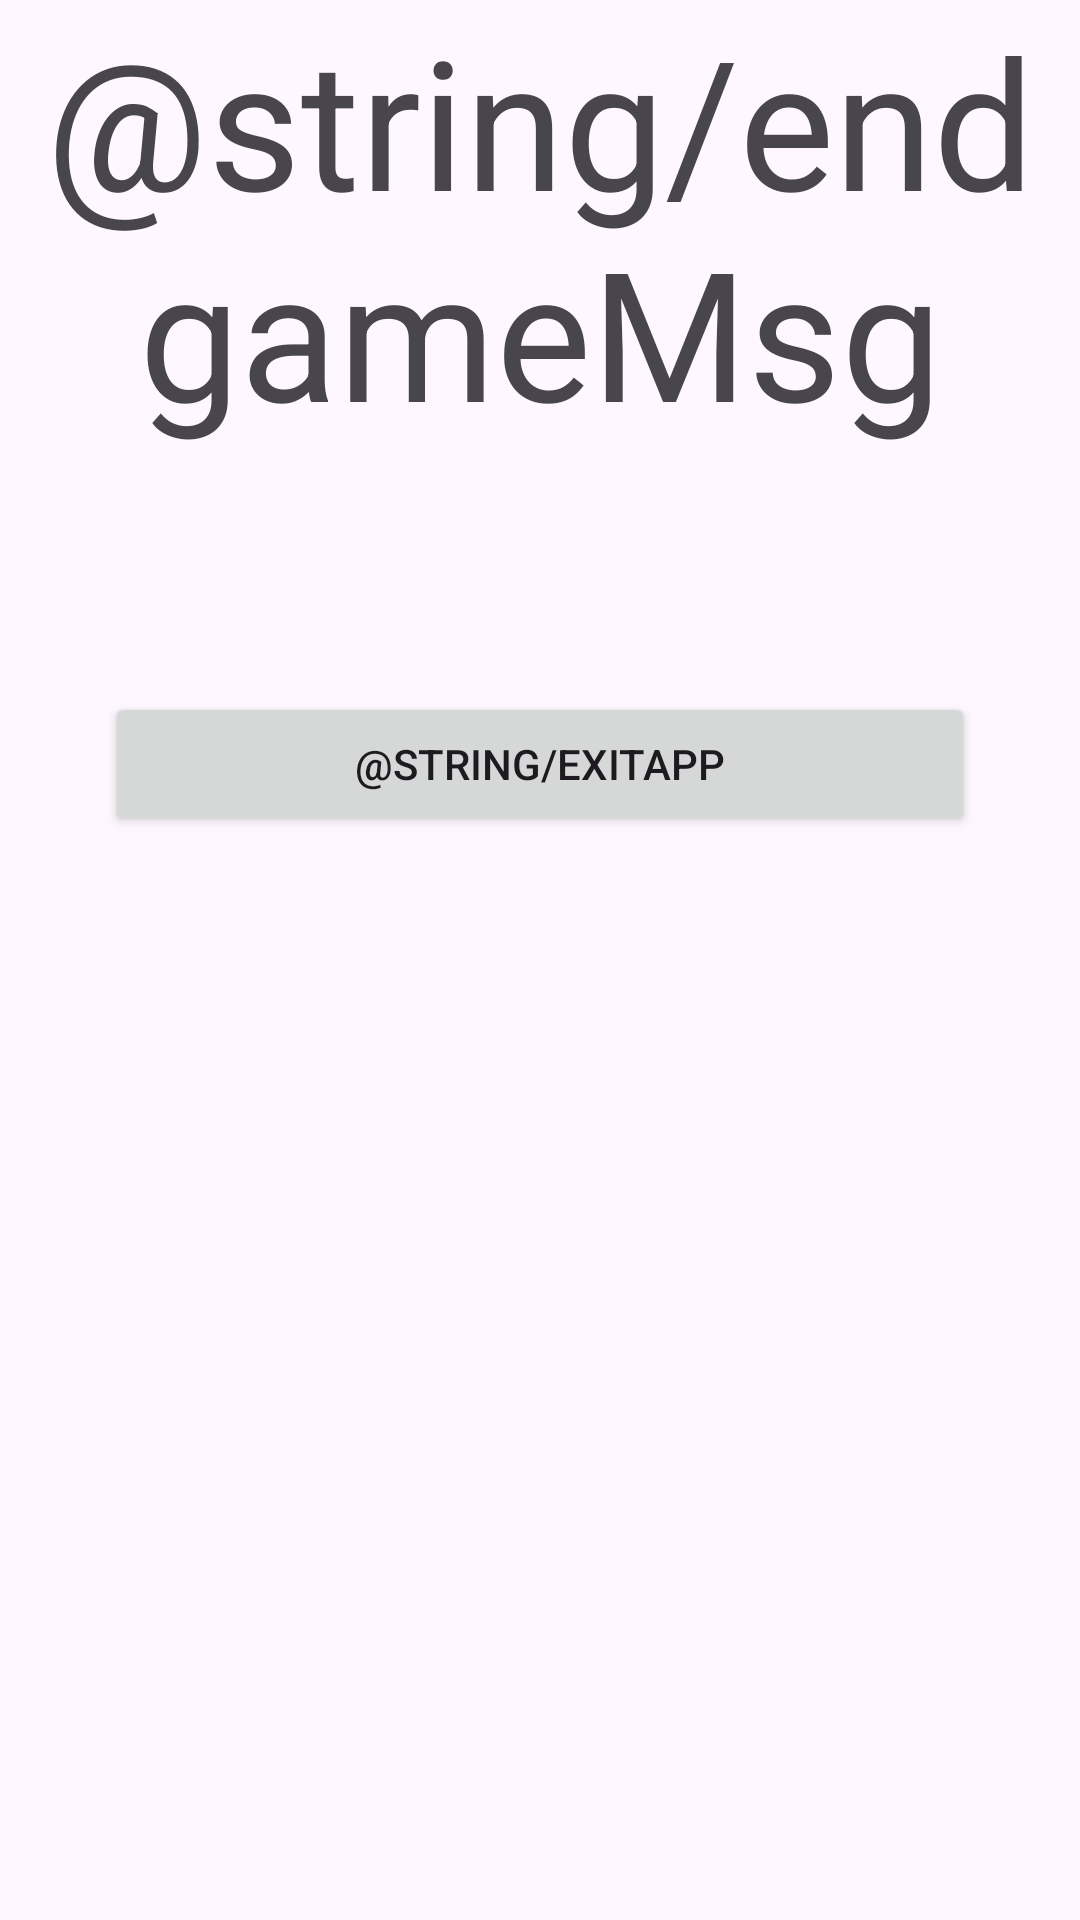

Layout XML and referenced resources for this Android screen:
<!-- AndroidManifest.xml: application theme Theme.Shifumi -->
<!-- res/layout/fragment_endgame.xml -->
<?xml version="1.0" encoding="utf-8"?>
<FrameLayout xmlns:android="http://schemas.android.com/apk/res/android"
    xmlns:tools="http://schemas.android.com/tools"
    android:layout_width="match_parent"
    android:layout_height="match_parent"
    tools:context=".fragment.EndgameFragment">

    <LinearLayout
        android:layout_width="match_parent"
        android:layout_height="match_parent"
        android:orientation="vertical">

        <TextView
            android:layout_width="match_parent"
            android:layout_height="wrap_content"
            android:text="@string/endgameMsg"
            android:textAlignment="center"
            android:textSize="60sp" />

        <TextView
            android:id="@+id/endgameScore"
            android:layout_width="match_parent"
            android:layout_height="wrap_content"
            android:text=""
            android:textAlignment="center"
            android:textSize="34sp" />

        <Button
            android:id="@+id/quitAppBtn"
            android:layout_width="match_parent"
            android:layout_height="wrap_content"
            android:layout_margin="35dp"
            android:text="@string/exitApp" />
    </LinearLayout>

</FrameLayout>
<!-- resources referenced by this layout -->
<resources>
  <style name="Theme.Shifumi" parent="Base.Theme.Shifumi" />
  <style name="Base.Theme.Shifumi" parent="Theme.Material3.DayNight.NoActionBar">
          
          
          <item name="android:statusBarColor">@color/white</item>
          <item name="android:windowLightStatusBar">true</item>
      </style>
  <!-- not gathered from this repository: default colours our renderer supplied (Android Studio template values) -->
  <color name="white">#FFFFFFFF</color>
</resources>
